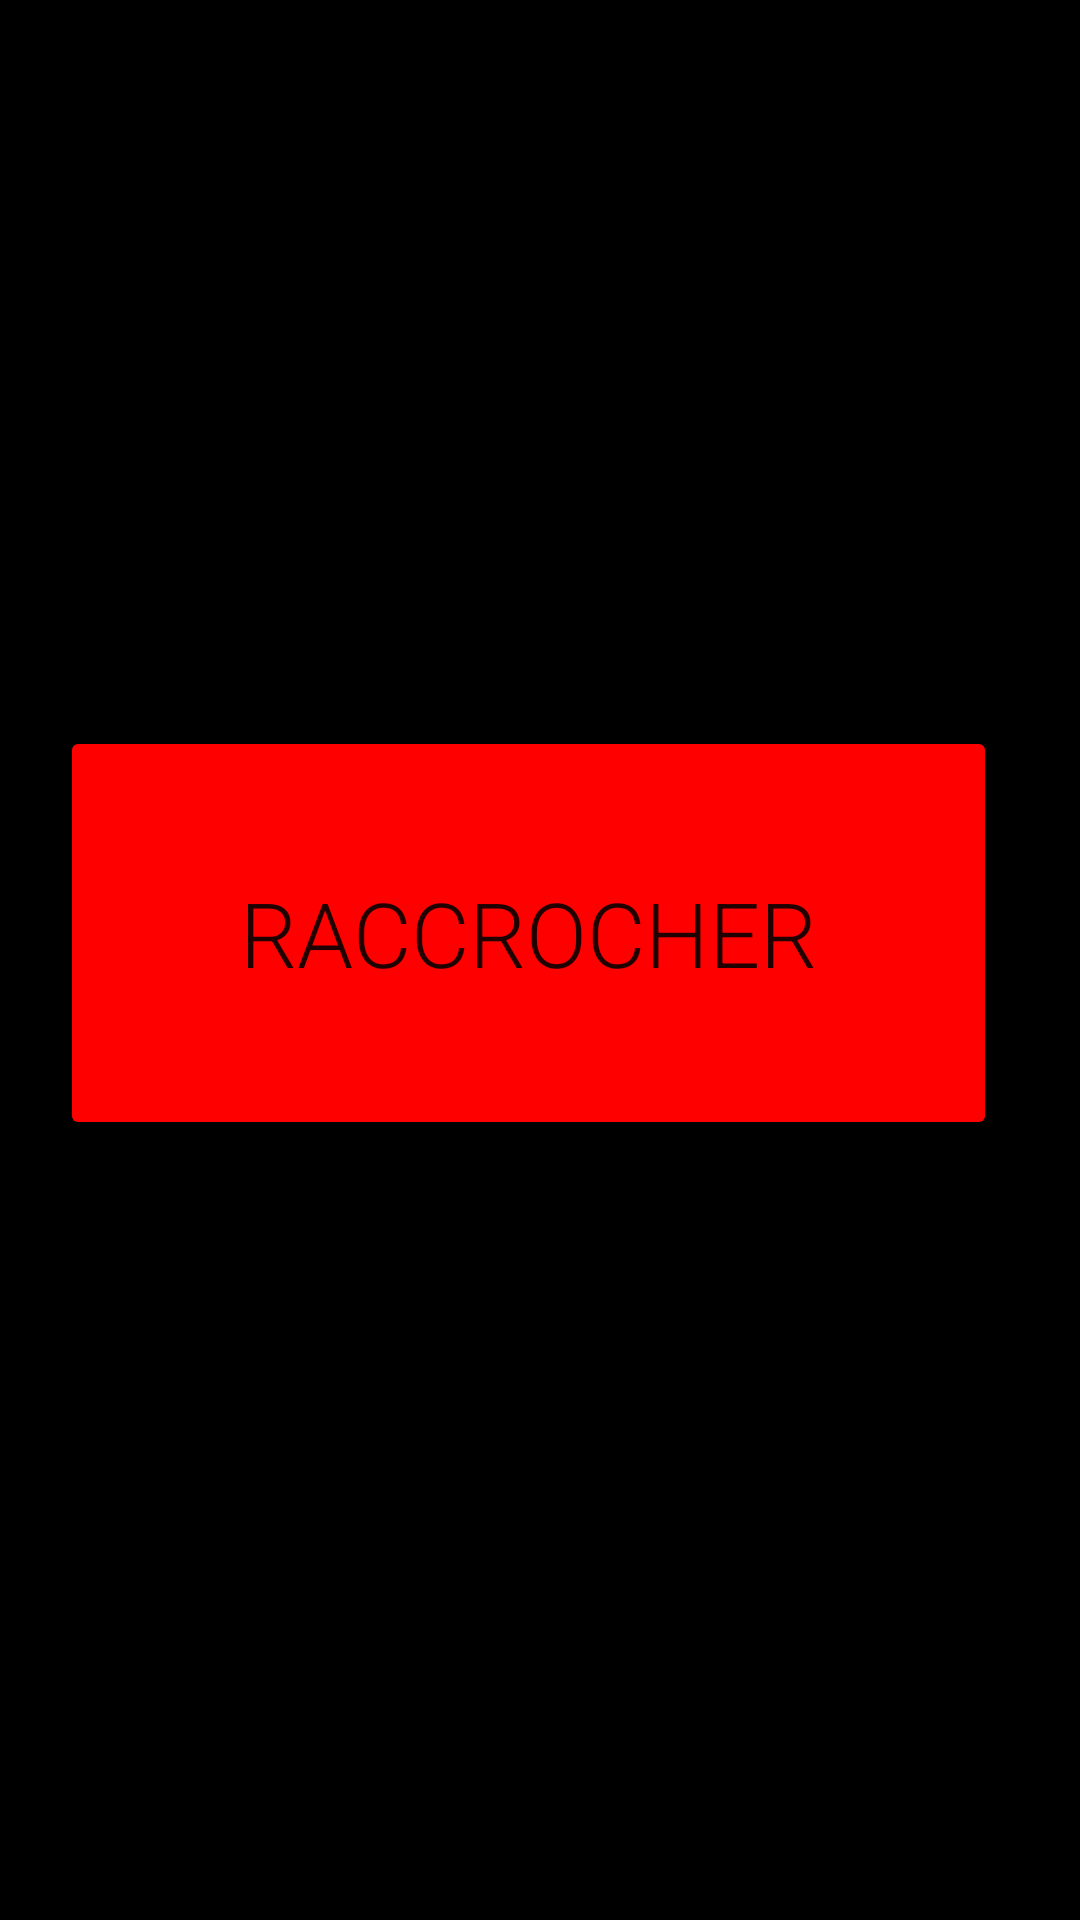

Reconstruct the res/layout file that produces this screen, plus the resources it refers to.
<!-- AndroidManifest.xml: application theme Theme.App -->
<!-- res/layout/fragment_call_dialog.xml -->
<?xml version="1.0" encoding="utf-8"?>
<FrameLayout xmlns:android="http://schemas.android.com/apk/res/android"
    xmlns:app="http://schemas.android.com/apk/res-auto"
    xmlns:tools="http://schemas.android.com/tools"
    android:layout_width="match_parent"
    android:layout_height="match_parent"
    android:background="@color/black"
    tools:context=".dialog.call.CallDialog">

    <LinearLayout
        android:layout_width="700dp"
        android:layout_height="400dp"
        android:orientation="vertical"
        android:weightSum="9">

        <TextView
            android:id="@+id/callDialogText"
            android:layout_width="match_parent"
            android:layout_height="0dp"
            android:layout_weight="3"
            android:fontFamily="sans-serif-light"
            android:gravity="center"
            android:textColor="@color/white"
            android:textSize="50dp" />

        <TextView
            android:id="@+id/callDialogName"
            android:layout_width="match_parent"
            android:layout_height="0dp"
            android:layout_weight="2"
            android:fontFamily="sans-serif-light"
            android:gravity="center"
            android:textColor="@color/white"
            android:textSize="48dp" />

        <LinearLayout
            android:layout_width="match_parent"
            android:layout_height="0dp"
            android:layout_weight="4"
            android:orientation="horizontal"
            android:padding="20dp"
            android:weightSum="19">

            <Button
                android:id="@+id/hangupButton"
                android:layout_width="0dp"
                android:layout_height="match_parent"
                android:layout_weight="9"
                android:backgroundTint="#ff0000"
                android:text="Raccrocher"
                android:textSize="30dp"
                android:fontFamily="sans-serif-light"
                app:cornerRadius="5dp" />

            <View
                android:id="@+id/separationDiv"
                android:layout_width="0dp"
                android:layout_height="match_parent"
                android:layout_weight="1" />

            <Button
                android:id="@+id/replyButton"
                android:layout_width="0dp"
                android:layout_height="match_parent"
                android:layout_weight="9"
                android:backgroundTint="#32CD32"
                android:text="Répondre"
                android:textSize="30dp"
                android:fontFamily="sans-serif-light"
                app:cornerRadius="5dp" />

        </LinearLayout>

    </LinearLayout>

    <TextView
        android:id="@+id/textId"
        android:layout_width="match_parent"
        android:layout_height="match_parent"
        android:text="default" />

</FrameLayout>
<!-- resources referenced by this layout -->
<resources>
  <style name="Theme.App" parent="Theme.MaterialComponents.DayNight.NoActionBar">
          
          <item name="colorPrimary">@color/purple_500</item>
          <item name="colorPrimaryVariant">@color/purple_700</item>
          <item name="colorOnPrimary">@color/white</item>
          
          <item name="colorSecondary">@color/teal_200</item>
          <item name="colorSecondaryVariant">@color/teal_700</item>
          <item name="colorOnSecondary">@color/black</item>
          
          <item name="android:statusBarColor" tools:targetApi="l">?attr/colorPrimaryVariant</item>
          
      </style>
  <!-- not gathered from this repository: default colours our renderer supplied (Android Studio template values) -->
  <color name="purple_500">#FF6200EE</color>
  <color name="purple_700">#FF3700B3</color>
  <color name="teal_200">#FF03DAC5</color>
  <color name="teal_700">#FF018786</color>
  <color name="black">#FF000000</color>
  <color name="white">#FFFFFFFF</color>
</resources>
